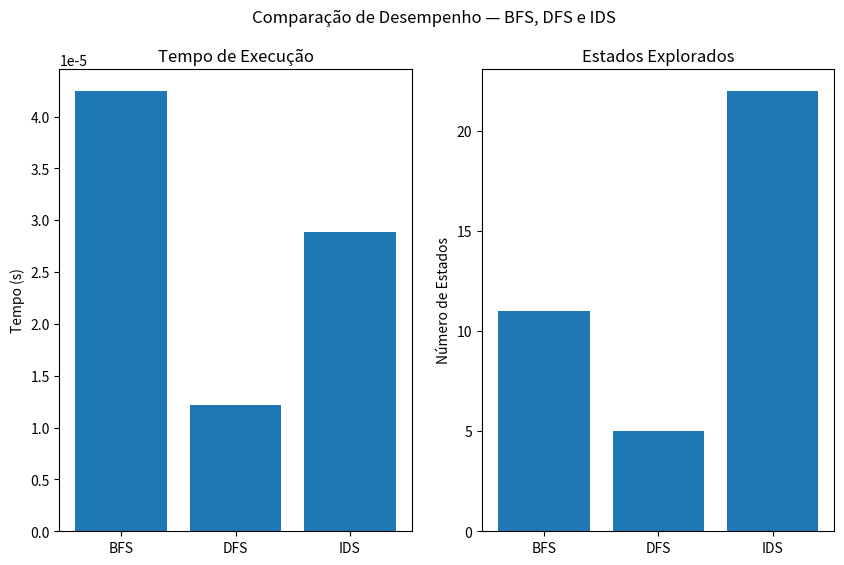

Generate this figure with matplotlib:
import time
import matplotlib.pyplot as plt
from collections import deque


class aguaProblema:
    def __init__(self, J4_capacidade=4, J3_capacidade=3, objetivo=2):
        self.J4_capacidade = J4_capacidade
        self.J3_capacidade = J3_capacidade
        self.objetivo = objetivo

    def iniciarEstado(self):
        return (0, 0)

    def estadoEncontrado(self, estado):
        a, b = estado
        return a == self.objetivo or b == self.objetivo

    def expandir(self, estado):
        a, b = estado
        sucessores = []

        if a < self.J4_capacidade:
            sucessores.append(((self.J4_capacidade, b), "Encher o jarro A"))
        if b < self.J3_capacidade:
            sucessores.append(((a, self.J3_capacidade), "Encher o jarro B"))
        if a > 0:
            sucessores.append(((0, b), "Esvaziar o jarro A"))
        if b > 0:
            sucessores.append(((a, 0), "Esvaziar o jarro B"))
        if a > 0 and b < self.J3_capacidade:
            transfer = min(a, self.J3_capacidade - b)
            sucessores.append(((a - transfer, b + transfer), "Transferir A → B"))
        if b > 0 and a < self.J4_capacidade:
            transfer = min(b, self.J4_capacidade - a)
            sucessores.append(((a + transfer, b - transfer), "Transferir B → A"))

        return sucessores

# BFS

def breadthFirstSearch(problema):
    start = problema.iniciarEstado()
    fronteira = deque([(start, [])])
    explorado = set()
    explorados = 0

    while fronteira:
        estado, caminho = fronteira.popleft()
        explorados += 1

        if estado in explorado:
            continue
        explorado.add(estado)

        if problema.estadoEncontrado(estado):
            return caminho + [("Objetivo atingido", estado)], explorados

        for sucessor, acao in problema.expandir(estado):
            if sucessor not in explorado:
                fronteira.append((sucessor, caminho + [(acao, sucessor)]))

    return [], explorados


# DFS

def depthFirstSearch(problema):
    start = problema.iniciarEstado()
    fronteira = [(start, [])]
    explorado = set()
    explorados = 0

    while fronteira:
        estado, caminho = fronteira.pop()
        explorados += 1

        if estado in explorado:
            continue
        explorado.add(estado)

        if problema.estadoEncontrado(estado):
            return caminho + [("Objetivo atingido", estado)], explorados

        for sucessor, acao in problema.expandir(estado):
            if sucessor not in explorado:
                fronteira.append((sucessor, caminho + [(acao, sucessor)]))

    return [], explorados

# IDS

def depthLimitedSearch(problema, limite):
    start = problema.iniciarEstado()
    fronteira = [(start, [], 0)]
    explorado = set()
    explorados = 0

    while fronteira:
        estado, caminho, profundidade = fronteira.pop()
        explorados += 1

        if estado in explorado:
            continue
        explorado.add(estado)

        if problema.estadoEncontrado(estado):
            return caminho + [("Objetivo atingido", estado)], explorados

        if profundidade < limite:
            for sucessor, acao in problema.expandir(estado):
                if sucessor not in explorado:
                    fronteira.append((sucessor, caminho + [(acao, sucessor)], profundidade + 1))
    return None, explorados

def iterativeDeepeningSearch(problema):
    limite = 0
    total_explorados = 0
    while True:
        resultado, explorados = depthLimitedSearch(problema, limite)
        total_explorados += explorados
        if resultado is not None:
            return resultado, total_explorados
        limite += 1

# -------------------------------
# Comparação e Plotagem
# -------------------------------
if __name__ == "__main__":
    problema = aguaProblema()
    resultados = {}

    # BFS
    t0 = time.time()
    sol_bfs, exp_bfs = breadthFirstSearch(problema)
    t1 = time.time()
    resultados["BFS"] = (len(sol_bfs), exp_bfs, t1 - t0)

    # DFS
    t0 = time.time()
    sol_dfs, exp_dfs = depthFirstSearch(problema)
    t1 = time.time()
    resultados["DFS"] = (len(sol_dfs), exp_dfs, t1 - t0)

    # IDS
    t0 = time.time()
    sol_ids, exp_ids = iterativeDeepeningSearch(problema)
    t1 = time.time()
    resultados["IDS"] = (len(sol_ids), exp_ids, t1 - t0)

    # Mostrar resultados
    print("\n🔹 RESULTADOS COMPARATIVOS\n")
    print("Algoritmo | Passos | Estados Explorados | Tempo (s)")
    print("------------------------------------------------------")
    for nome, (passos, explorados, tempo) in resultados.items():
        print(f"{nome:10s} | {passos:6d} | {explorados:18d} | {tempo:.6f}")

    # Plotagem
    labels = list(resultados.keys())
    tempos = [resultados[k][2] for k in labels]
    explorados = [resultados[k][1] for k in labels]
    passos = [resultados[k][0] for k in labels]

    plt.figure(figsize=(10, 6))
    plt.subplot(1, 2, 1)
    plt.bar(labels, tempos)
    plt.title("Tempo de Execução")
    plt.ylabel("Tempo (s)")

    plt.subplot(1, 2, 2)
    plt.bar(labels, explorados)
    plt.title("Estados Explorados")
    plt.ylabel("Número de Estados")

    plt.suptitle("Comparação de Desempenho — BFS, DFS e IDS")
    plt.show()
